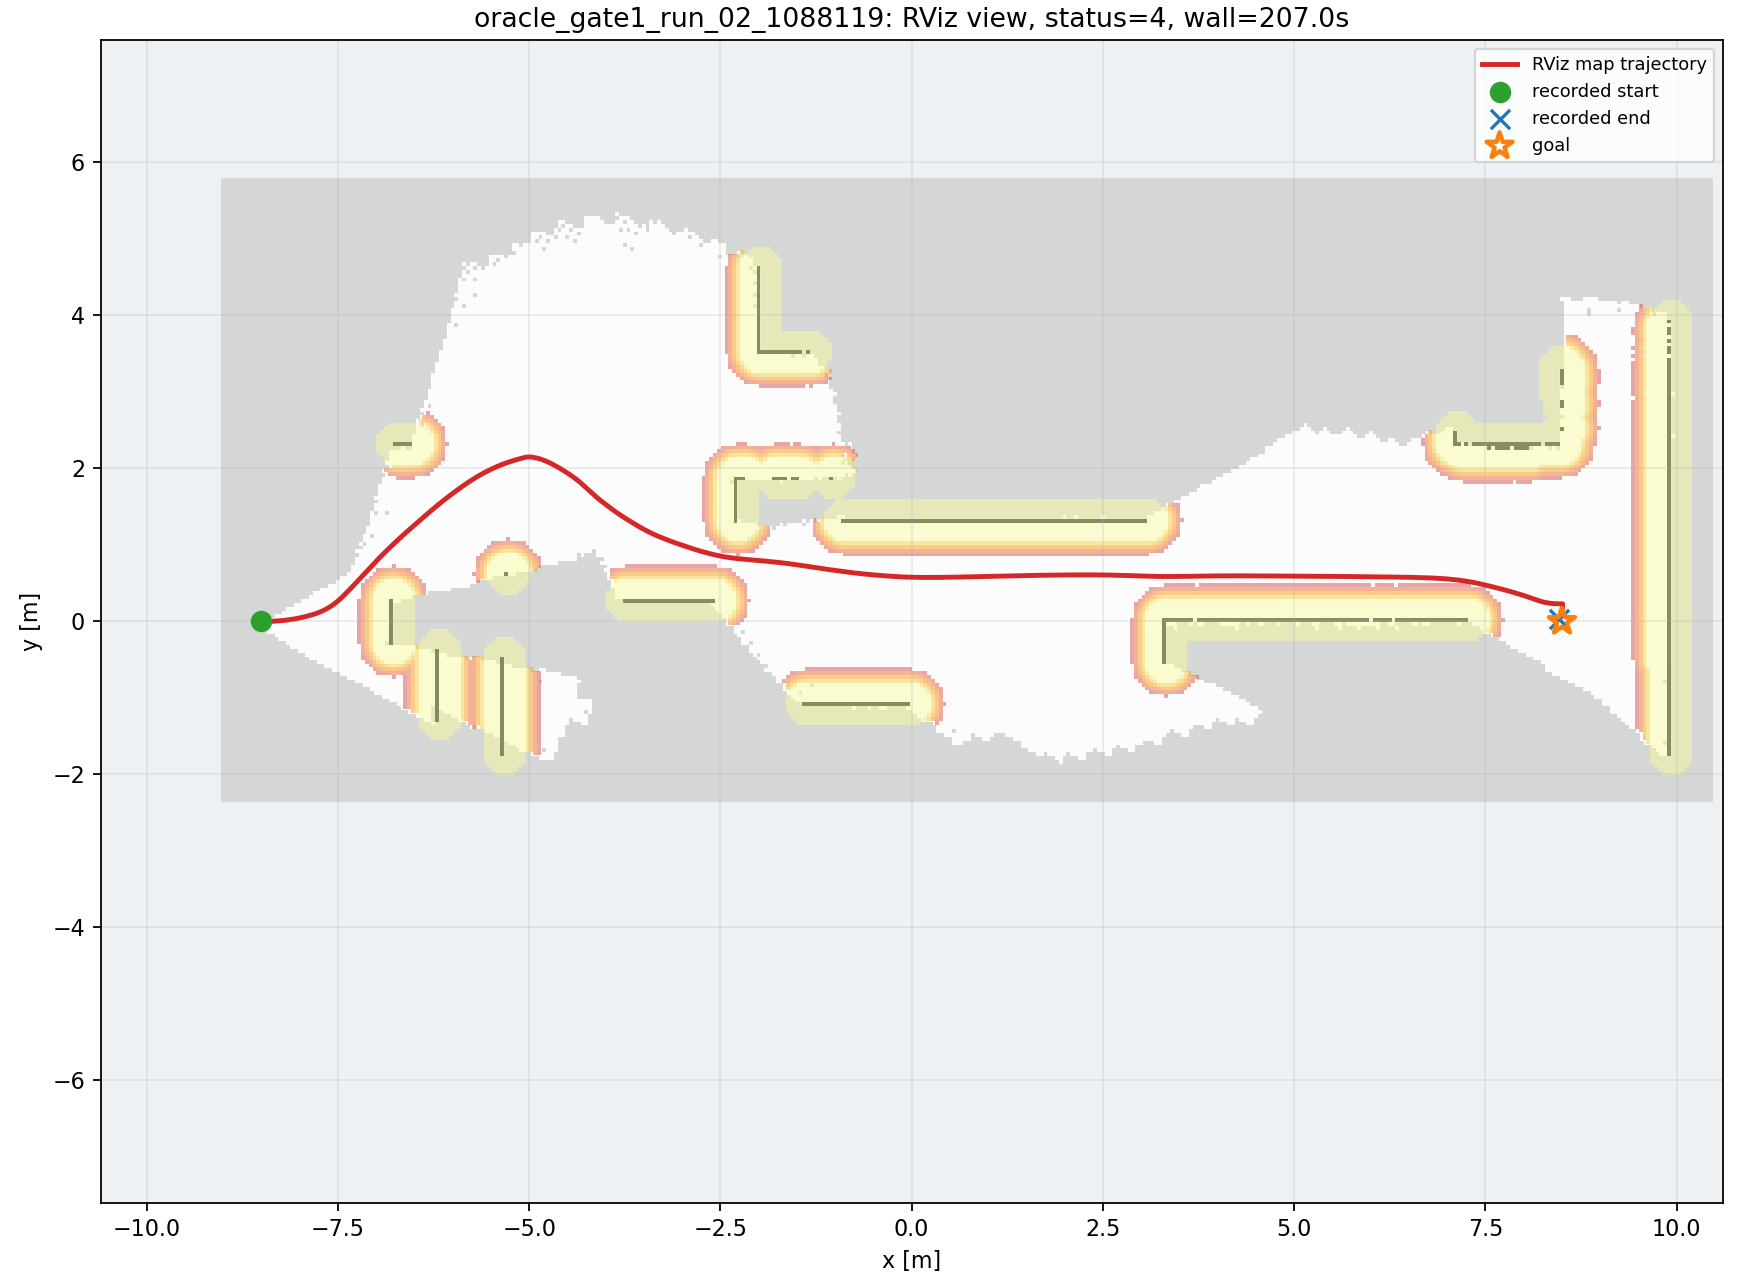

Source data for this figure (header and first rows):
wall_time, wall_elapsed_s, sim_time, x, y, yaw
1787851104, 0.1487, 49.1, -8.498, 8.239662493138068e-07, 0.001391
1787851106, 2.178, 50.87, -8.48, 3.653703256157261e-05, 0.002885
1787851106, 2.674, 51.17, -8.425, 0.0005679, 0.01785
1787851106, 2.688, 51.24, -8.411, 0.0008497, 0.02199
1787851106, 2.906, 51.41, -8.373, 0.001862, 0.03369
1787851106, 2.92, 51.48, -8.357, 0.002436, 0.04022
1787851107, 3.551, 51.82, -8.275, 0.007175, 0.0761
1787851107, 3.564, 51.89, -8.258, 0.008509, 0.08361
1787851107, 3.575, 51.95, -8.241, 0.009976, 0.09119
1787851107, 3.795, 52.12, -8.198, 0.01428, 0.1121
1787851107, 3.808, 52.19, -8.181, 0.01629, 0.1205
1787851108, 4.299, 52.46, -8.111, 0.02588, 0.1543
1787851108, 4.315, 52.53, -8.094, 0.02864, 0.1621
1787851108, 4.328, 52.6, -8.076, 0.03155, 0.1695
1787851108, 4.678, 52.8, -8.024, 0.04103, 0.1929
1787851108, 4.692, 52.87, -8.007, 0.04448, 0.2015
1787851109, 5.043, 53.08, -7.955, 0.05574, 0.2292
1787851109, 5.056, 53.14, -7.938, 0.05981, 0.2386
1787851109, 5.478, 53.42, -7.871, 0.07706, 0.2713
1787851109, 5.491, 53.48, -7.859, 0.08061, 0.2785
1787851109, 5.634, 53.59, -7.84, 0.08599, 0.2891
1787851109, 5.779, 53.69, -7.822, 0.09138, 0.3008
1787851109, 5.924, 53.79, -7.806, 0.09673, 0.3145
1787851110, 5.939, 53.86, -7.795, 0.1003, 0.3245
1787851110, 6.157, 54.03, -7.768, 0.1096, 0.3517
1787851110, 6.171, 54.1, -7.758, 0.1135, 0.363
1787851110, 6.45, 54.27, -7.732, 0.1235, 0.3923
1787851110, 6.808, 54.5, -7.698, 0.1387, 0.4357
1787851110, 6.821, 54.57, -7.688, 0.1433, 0.4489
1787851111, 7.375, 54.88, -7.641, 0.1681, 0.5155
1787851111, 7.395, 54.95, -7.628, 0.1754, 0.5299
1787851111, 7.477, 55.05, -7.609, 0.187, 0.5552
1787851111, 7.766, 55.25, -7.564, 0.2161, 0.6176
1787851112, 7.99, 55.42, -7.529, 0.2425, 0.6682
1787851112, 8.003, 55.49, -7.515, 0.2536, 0.6862
1787851112, 8.078, 55.56, -7.502, 0.2648, 0.703
1787851112, 8.371, 55.76, -7.462, 0.2999, 0.7449
1787851112, 8.593, 55.93, -7.43, 0.3302, 0.7705
1787851112, 8.606, 56.0, -7.417, 0.3426, 0.7792
1787851113, 9.301, 56.37, -7.349, 0.412, 0.81
1787851113, 9.314, 56.44, -7.337, 0.4248, 0.8133
1787851113, 9.325, 56.51, -7.325, 0.4377, 0.816
1787851113, 9.335, 56.58, -7.313, 0.4506, 0.8181
1787851113, 9.684, 56.78, -7.277, 0.4894, 0.822
1787851113, 9.828, 56.88, -7.259, 0.5088, 0.823
1787851113, 9.841, 56.95, -7.247, 0.5218, 0.8234
1787851114, 10.06, 57.12, -7.217, 0.5542, 0.824
1787851114, 10.07, 57.19, -7.205, 0.5672, 0.824
1787851114, 10.35, 57.36, -7.175, 0.5996, 0.8237
1787851114, 10.58, 57.53, -7.145, 0.632, 0.8227
1787851114, 10.59, 57.6, -7.133, 0.645, 0.8221
1787851115, 11.91, 58.28, -7.012, 0.7738, 0.8071
1787851116, 11.93, 58.35, -6.999, 0.7866, 0.8049
1787851116, 11.94, 58.41, -6.987, 0.7993, 0.8026
1787851116, 11.95, 58.48, -6.975, 0.812, 0.8001
1787851116, 11.96, 58.55, -6.962, 0.8247, 0.7976
1787851116, 11.96, 58.62, -6.95, 0.8374, 0.795
1787851116, 11.97, 58.69, -6.938, 0.85, 0.7924
1787851116, 11.99, 58.75, -6.925, 0.8625, 0.7897
1787851116, 12.14, 58.89, -6.9, 0.8876, 0.7843
... 473 more rows
